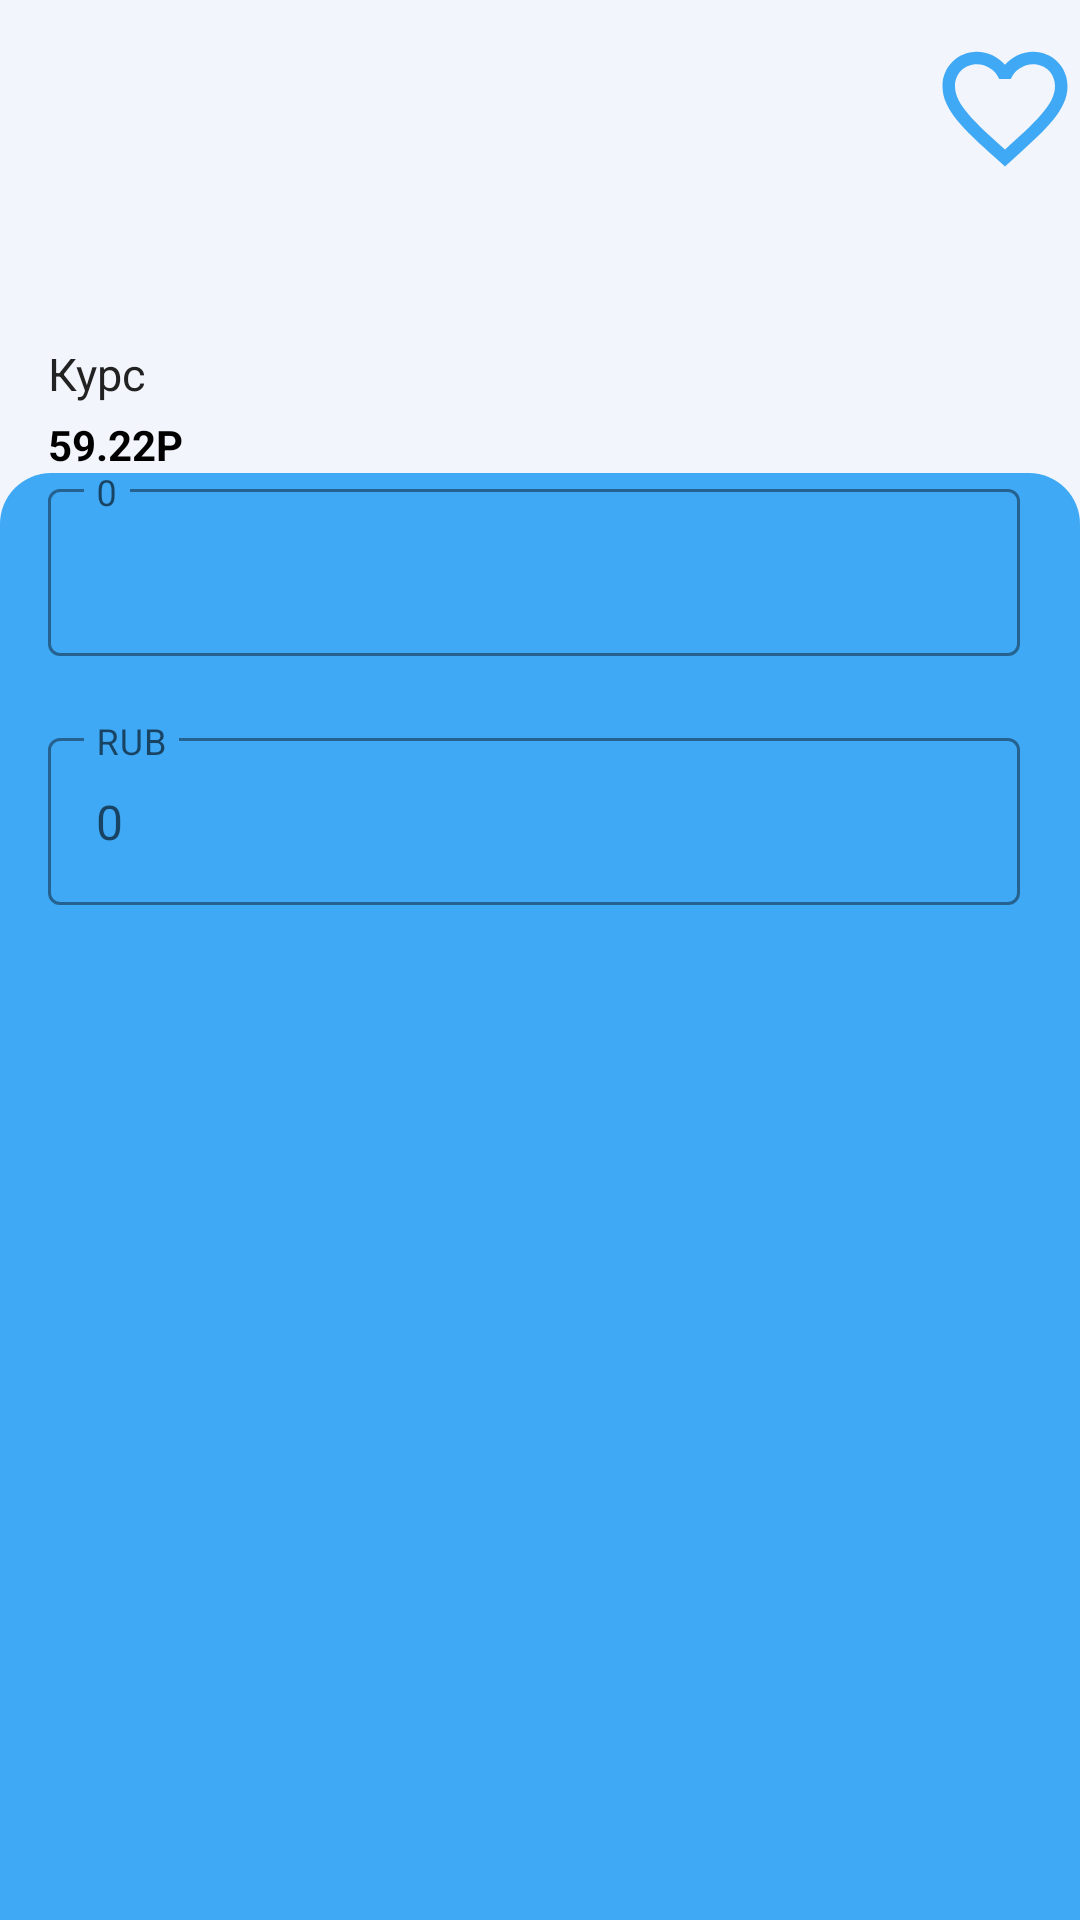

Write the Android layout XML for this screen, with the resource values it uses.
<!-- AndroidManifest.xml: application theme SplaschScreen -->
<!-- res/layout/layout_bottom_sheet.xml -->
<?xml version="1.0" encoding="utf-8"?>
<androidx.appcompat.widget.LinearLayoutCompat
    xmlns:android="http://schemas.android.com/apk/res/android"
    xmlns:app="http://schemas.android.com/apk/res-auto"
    xmlns:tools="http://schemas.android.com/tools"
    android:layout_width="match_parent"
    android:layout_height="match_parent"
    android:id="@+id/bottom_sheet"
    android:background="@color/grey_fragment2"
    android:orientation="vertical"
    app:behavior_hideable="true"
    app:behavior_peekHeight="0dp"
    app:layout_behavior="@string/bottom_sheet_behavior">
    <View
        android:id="@+id/control_background"
        android:layout_width="40dp"
        android:layout_height="8dp"
        android:background="@drawable/control_background"
       android:layout_gravity="center" />

    <androidx.appcompat.widget.Toolbar
        android:id="@+id/toolbarCurrencyTransferFragment"
        android:layout_width="match_parent"
        android:layout_height="wrap_content"
        android:minHeight="?attr/actionBarSize"
        android:theme="?attr/actionBarTheme">

        <LinearLayout
            android:layout_width="match_parent"
            android:orientation="horizontal"
            android:layout_height="match_parent">
            <TextView
              android:id="@+id/charCodeTitle"
                android:layout_marginTop="10dp"
                android:layout_width="wrap_content"
                android:layout_height="wrap_content"
                android:textSize="25sp"
                android:textStyle="bold"
                android:textColor="@color/black"
                android:layout_weight="1"
                tools:text ="ADA"/>
            <ImageView
                android:id="@+id/ivChoseCurrency"
                android:layout_width="50dp"
                android:layout_height="50dp"
                android:src="@drawable/ic_favorite_border"/>

        </LinearLayout>




    </androidx.appcompat.widget.Toolbar>

    <TextView
        android:id="@+id/tvFullNameCurrency"
        android:layout_width="match_parent"
        android:layout_height="wrap_content"
        app:layout_constraintTop_toTopOf="parent"
        android:layout_marginStart="@dimen/margin_start_text_view_fragment_currency_transfer"
        android:layout_marginTop="@dimen/text_view_margin_top_name_currency"
        android:textColor="@color/black_currency"
        android:textSize="@dimen/text_size_text_view_name_currency"
        tools:text="Австралийский доллар" />

    <TextView
        android:layout_width="match_parent"
        android:layout_height="wrap_content"
        app:layout_constraintTop_toTopOf="parent"
        android:layout_marginStart="@dimen/margin_start_text_view_fragment_currency_transfer"
        android:layout_marginTop="@dimen/text_view_margin_top_fragment_currency_transfer"
        android:text="@string/rate"
        android:textColor="@color/hint_currency"
        android:textSize="@dimen/size_text_view_rate" />

    <TextView
        android:id="@+id/tvRate"
        android:layout_width="match_parent"
        android:layout_height="wrap_content"
        android:layout_marginStart="@dimen/margin_start_text_view_fragment_currency_transfer"
        android:layout_marginTop="@dimen/text_view_fragment_currency_transfer"
        android:layout_marginBottom="@dimen/margin_bottonechangerate"
        app:layout_constraintTop_toTopOf="parent"
        android:text="@string/_59_22p"
        android:textColor="@color/black_currency"
        android:textSize="@dimen/text_size_exchange_rate_transfer_fragmnet"
        android:textStyle="bold" />

    <ScrollView
        android:layout_width="match_parent"
        android:layout_height="match_parent"
        android:background="@drawable/layout_bg">
    <LinearLayout
        android:layout_width="match_parent"
        android:layout_height="match_parent"
        android:orientation="vertical">

        <com.google.android.material.textfield.TextInputLayout
            android:id="@+id/textInputLayoutCurrencyConvertor"
            style="@style/Widget.MaterialComponents.TextInputLayout.OutlinedBox"
            android:layout_width="match_parent"
            android:layout_height="wrap_content"
            android:layout_marginStart="@dimen/margin_start_text_view_fragment_currency_transfer"
            android:layout_marginTop="@dimen/margin_bottonechangerate"
            android:layout_marginEnd="@dimen/text_input_layout_margin_end"
            app:boxStrokeColor="@color/blu"
            app:expandedHintEnabled="false"
            app:hintTextColor="@color/blu"
            app:layout_constraintEnd_toEndOf="parent"
            app:layout_constraintStart_toStartOf="parent"
            app:layout_constraintTop_toTopOf="parent"
            tools:hint="AUD">

            <com.google.android.material.textfield.TextInputEditText
                android:id="@+id/etCurrencyConvertor"
                android:layout_width="match_parent"
                android:layout_height="wrap_content"
                android:hint="@string/_0"
                android:inputType="numberDecimal" />

        </com.google.android.material.textfield.TextInputLayout>

        <com.google.android.material.textfield.TextInputLayout
            android:id="@+id/textInputLayoutTransferRubles"
            style="@style/Widget.MaterialComponents.TextInputLayout.OutlinedBox"
            android:layout_width="match_parent"
            android:layout_height="wrap_content"
            android:layout_marginStart="@dimen/margin_start_text_view_fragment_currency_transfer"
            android:layout_marginTop="@dimen/text_input_layout_margin_top"
            android:layout_marginEnd="@dimen/text_input_layout_margin_end"
            android:hint="@string/rub"
            app:boxStrokeColor="@color/blu"
            app:expandedHintEnabled="false"
            app:hintTextColor="@color/blu"
            app:layout_constraintEnd_toEndOf="parent"
            app:layout_constraintStart_toStartOf="parent"
            app:layout_constraintTop_toTopOf="parent">

            <com.google.android.material.textfield.TextInputEditText
                android:id="@+id/etTransferRubles"
                android:layout_width="match_parent"
                android:layout_height="wrap_content"
                android:hint="@string/_0"
                android:inputType="numberDecimal"
                android:layout_marginBottom="50dp"/>
        </com.google.android.material.textfield.TextInputLayout>

    </LinearLayout>
    </ScrollView>
</androidx.appcompat.widget.LinearLayoutCompat>
<!-- resources referenced by this layout -->
<resources>
  <color name="black">#FF000000</color>
  <color name="black_currency">#000000</color>
  <color name="blu">#3FA9F5</color>
  <color name="grey_fragment2">#F2F5FB</color>
  <color name="hint_currency">#222222</color>
  <dimen name="margin_start_text_view_fragment_currency_transfer">16dp</dimen>
  <dimen name="size_text_view_rate">15sp</dimen>
  <dimen name="text_input_layout_margin_end">20dp</dimen>
  <dimen name="text_input_layout_margin_top">22dp</dimen>
  <dimen name="text_size_text_view_name_currency">18sp</dimen>
  <dimen name="text_view_fragment_currency_transfer">4dp</dimen>
  <dimen name="text_view_margin_top_fragment_currency_transfer">6dp</dimen>
  <dimen name="text_view_margin_top_name_currency">20dp</dimen>
  <!-- drawable ic_favorite_border (drawable) -->
  <vector android:height="50dp"
      android:viewportHeight="24" android:viewportWidth="24" android:tint="@color/blu"
      android:width="50dp" xmlns:android="http://schemas.android.com/apk/res/android">
      <path android:fillColor="@android:color/white" android:pathData="M16.5,3c-1.74,0 -3.41,0.81 -4.5,2.09C10.91,3.81 9.24,3 7.5,3 4.42,3 2,5.42 2,8.5c0,3.78 3.4,6.86 8.55,11.54L12,21.35l1.45,-1.32C18.6,15.36 22,12.28 22,8.5 22,5.42 19.58,3 16.5,3zM12.1,18.55l-0.1,0.1 -0.1,-0.1C7.14,14.24 4,11.39 4,8.5 4,6.5 5.5,5 7.5,5c1.54,0 3.04,0.99 3.57,2.36h1.87C13.46,5.99 14.96,5 16.5,5c2,0 3.5,1.5 3.5,3.5 0,2.89 -3.14,5.74 -7.9,10.05z"/>
  </vector>
  <!-- drawable layout_bg (drawable) -->
  <?xml version="1.0" encoding="utf-8"?>
  <shape xmlns:android="http://schemas.android.com/apk/res/android">
      <solid android:color="@color/white"/>
      <stroke android:width="0dp" android:color="#B1BCBE" />
      <corners android:topLeftRadius="17dp"
               android:topRightRadius="17dp"/>
  
      <padding android:left="0dp" android:top="0dp" android:right="0dp" android:bottom="0dp" />
  </shape>
  <string name="_0">0</string>
  <string name="_59_22p">59.22P</string>
  <string name="rate">Курс</string>
  <string name="rub">RUB</string>
  <style name="SplaschScreen" parent="Theme.22recycler">
  
          <item name="android:windowBackground">@drawable/splash_logo</item>
          <item name="android:statusBarColor">@color/blu</item>
  
      </style>
  <color name="white">#FFFFFFFF</color>
  <style name="Theme.22recycler" parent="Theme.MaterialComponents.DayNight.NoActionBar">
          
          <item name="colorPrimary">@color/blu</item>
          <item name="colorPrimaryVariant">@color/blu</item>
          <item name="colorOnPrimary">@color/gray</item>
          
          <item name="colorSecondary">@color/blu</item>
          <item name="android:textColorSecondary">@color/blu</item>
          <item name="colorSecondaryVariant">@color/teal_700</item>
          <item name="colorOnSecondary">@color/black</item>
          
          <item name="android:windowLightStatusBar">true</item>
          <item name="android:statusBarColor" tools:targetApi="l">@color/white</item>
  
          
  
          <item name="colorControlActivated">@color/blu</item>
          <item name="android:textColor">@color/blu</item>
          <item name="android:tint">@color/blu</item>
          <item name="android:windowBackground">@color/white</item>
  
  
      </style>
  <!-- drawable splash_logo (drawable) -->
  <?xml version="1.0" encoding="utf-8"?>
  <layer-list xmlns:android="http://schemas.android.com/apk/res/android">
  
  
      <item android:drawable="@color/blu" />
      <item>
          <bitmap android:src="@drawable/test_money"
              android:gravity="center"/>
      </item>
  
  </layer-list>
  <color name="gray">#808080</color>
  <color name="teal_700">#FF018786</color>
</resources>
